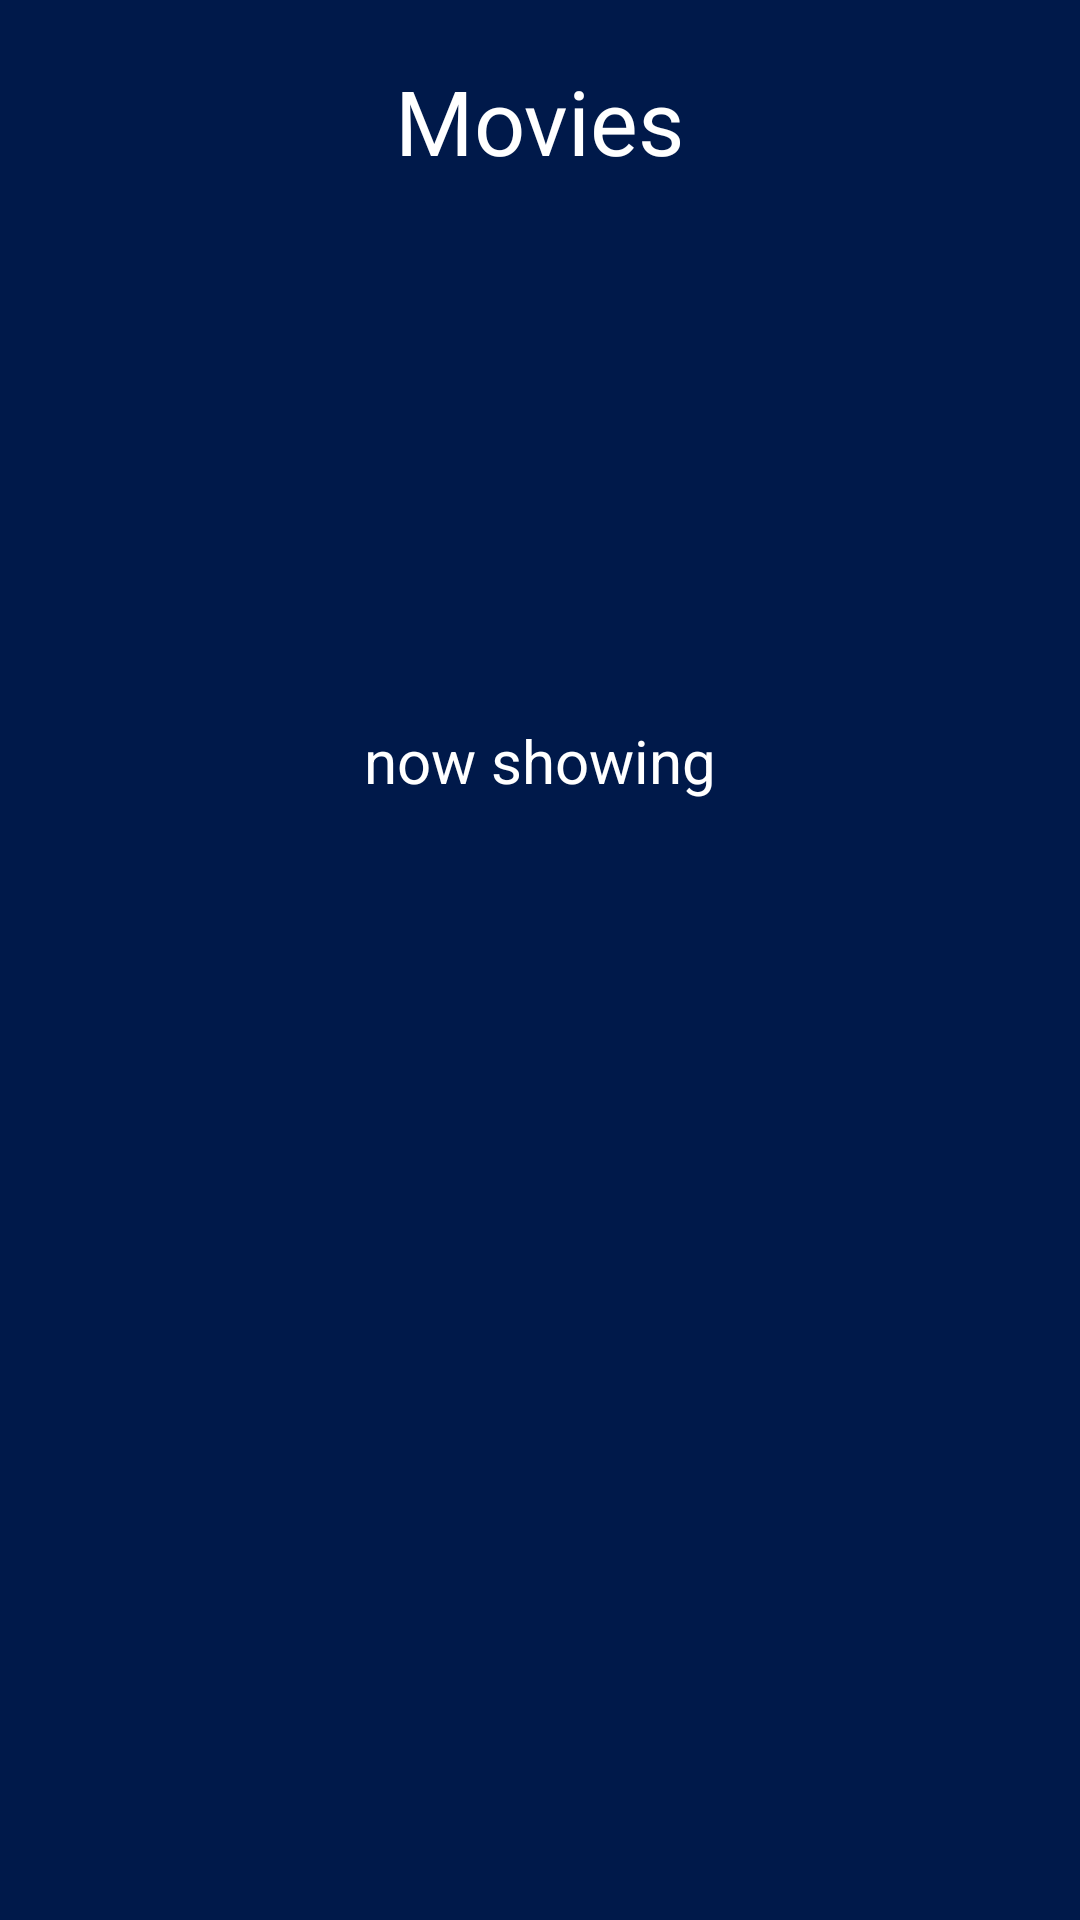

Android layout source for this screen:
<!-- AndroidManifest.xml: application theme Theme.Eval13092021 -->
<!-- res/layout/fragment_home.xml -->
<?xml version="1.0" encoding="utf-8"?>
<RelativeLayout xmlns:android="http://schemas.android.com/apk/res/android"
    xmlns:app="http://schemas.android.com/apk/res-auto"
    xmlns:tools="http://schemas.android.com/tools"
    android:layout_width="match_parent"
    android:layout_height="match_parent"
    android:background="#00194A"
    tools:context=".HomeFragment">

    <ImageView
        android:layout_width="wrap_content"
        android:layout_height="wrap_content"
        android:id="@+id/search"
        android:src="@drawable/ic_baseline_search_24"
        android:layout_margin="20dp"
        android:layout_alignParentEnd="true"
        ></ImageView>

    <TextView
        android:id="@+id/headermovies"
        android:layout_width="wrap_content"
        android:layout_height="wrap_content"
        android:layout_centerHorizontal="true"
        android:layout_marginTop="20dp"
        android:text="Movies"
        android:textColor="@color/white"
        android:textSize="30sp"></TextView>

    <ImageView
        android:layout_width="wrap_content"
        android:layout_height="wrap_content"
        android:id="@+id/MenuHamburger"
        android:src="@drawable/ic_baseline_menu_24"
        android:layout_margin="20dp"
        ></ImageView>

    <FrameLayout
        android:layout_width="match_parent"
        android:layout_height="200dp"
        android:id="@+id/movies"
        android:layout_below="@+id/MenuHamburger"
        >

        <androidx.viewpager.widget.ViewPager
            android:layout_width="wrap_content"
            android:layout_height="wrap_content"
            android:id="@+id/vpmovies"
            ></androidx.viewpager.widget.ViewPager>

    </FrameLayout>

    <TextView
        android:id="@+id/nowshowingheading"
        android:layout_width="wrap_content"
        android:layout_height="wrap_content"
        android:layout_below="@+id/movies"
        android:layout_centerHorizontal="true"
        android:text="now showing"
        android:textSize="20sp"
        android:textColor="@color/white" />

    <FrameLayout
        android:layout_width="match_parent"
        android:layout_height="wrap_content"
        android:layout_below="@+id/nowshowingheading"
        android:id="@+id/nowshowing"
        >
        <androidx.recyclerview.widget.RecyclerView
            android:layout_width="match_parent"
            android:layout_height="wrap_content"
            android:id="@+id/movierv"
            ></androidx.recyclerview.widget.RecyclerView>

    </FrameLayout>


</RelativeLayout>
<!-- resources referenced by this layout -->
<resources>
  <color name="white">#FFFFFFFF</color>
  <style name="Theme.Eval13092021" parent="Theme.MaterialComponents.DayNight.NoActionBar">
          
          <item name="colorPrimary">@color/purple_500</item>
          <item name="colorPrimaryVariant">@color/purple_700</item>
          <item name="colorOnPrimary">@color/white</item>
          
          <item name="colorSecondary">@color/teal_200</item>
          <item name="colorSecondaryVariant">@color/teal_700</item>
          <item name="colorOnSecondary">@color/black</item>
          
          <item name="android:statusBarColor" tools:targetApi="l">?attr/colorPrimaryVariant</item>
          
      </style>
  <color name="purple_500">#FF6200EE</color>
  <color name="purple_700">#FF3700B3</color>
  <color name="teal_200">#FF03DAC5</color>
  <color name="teal_700">#FF018786</color>
  <color name="black">#FF000000</color>
</resources>
